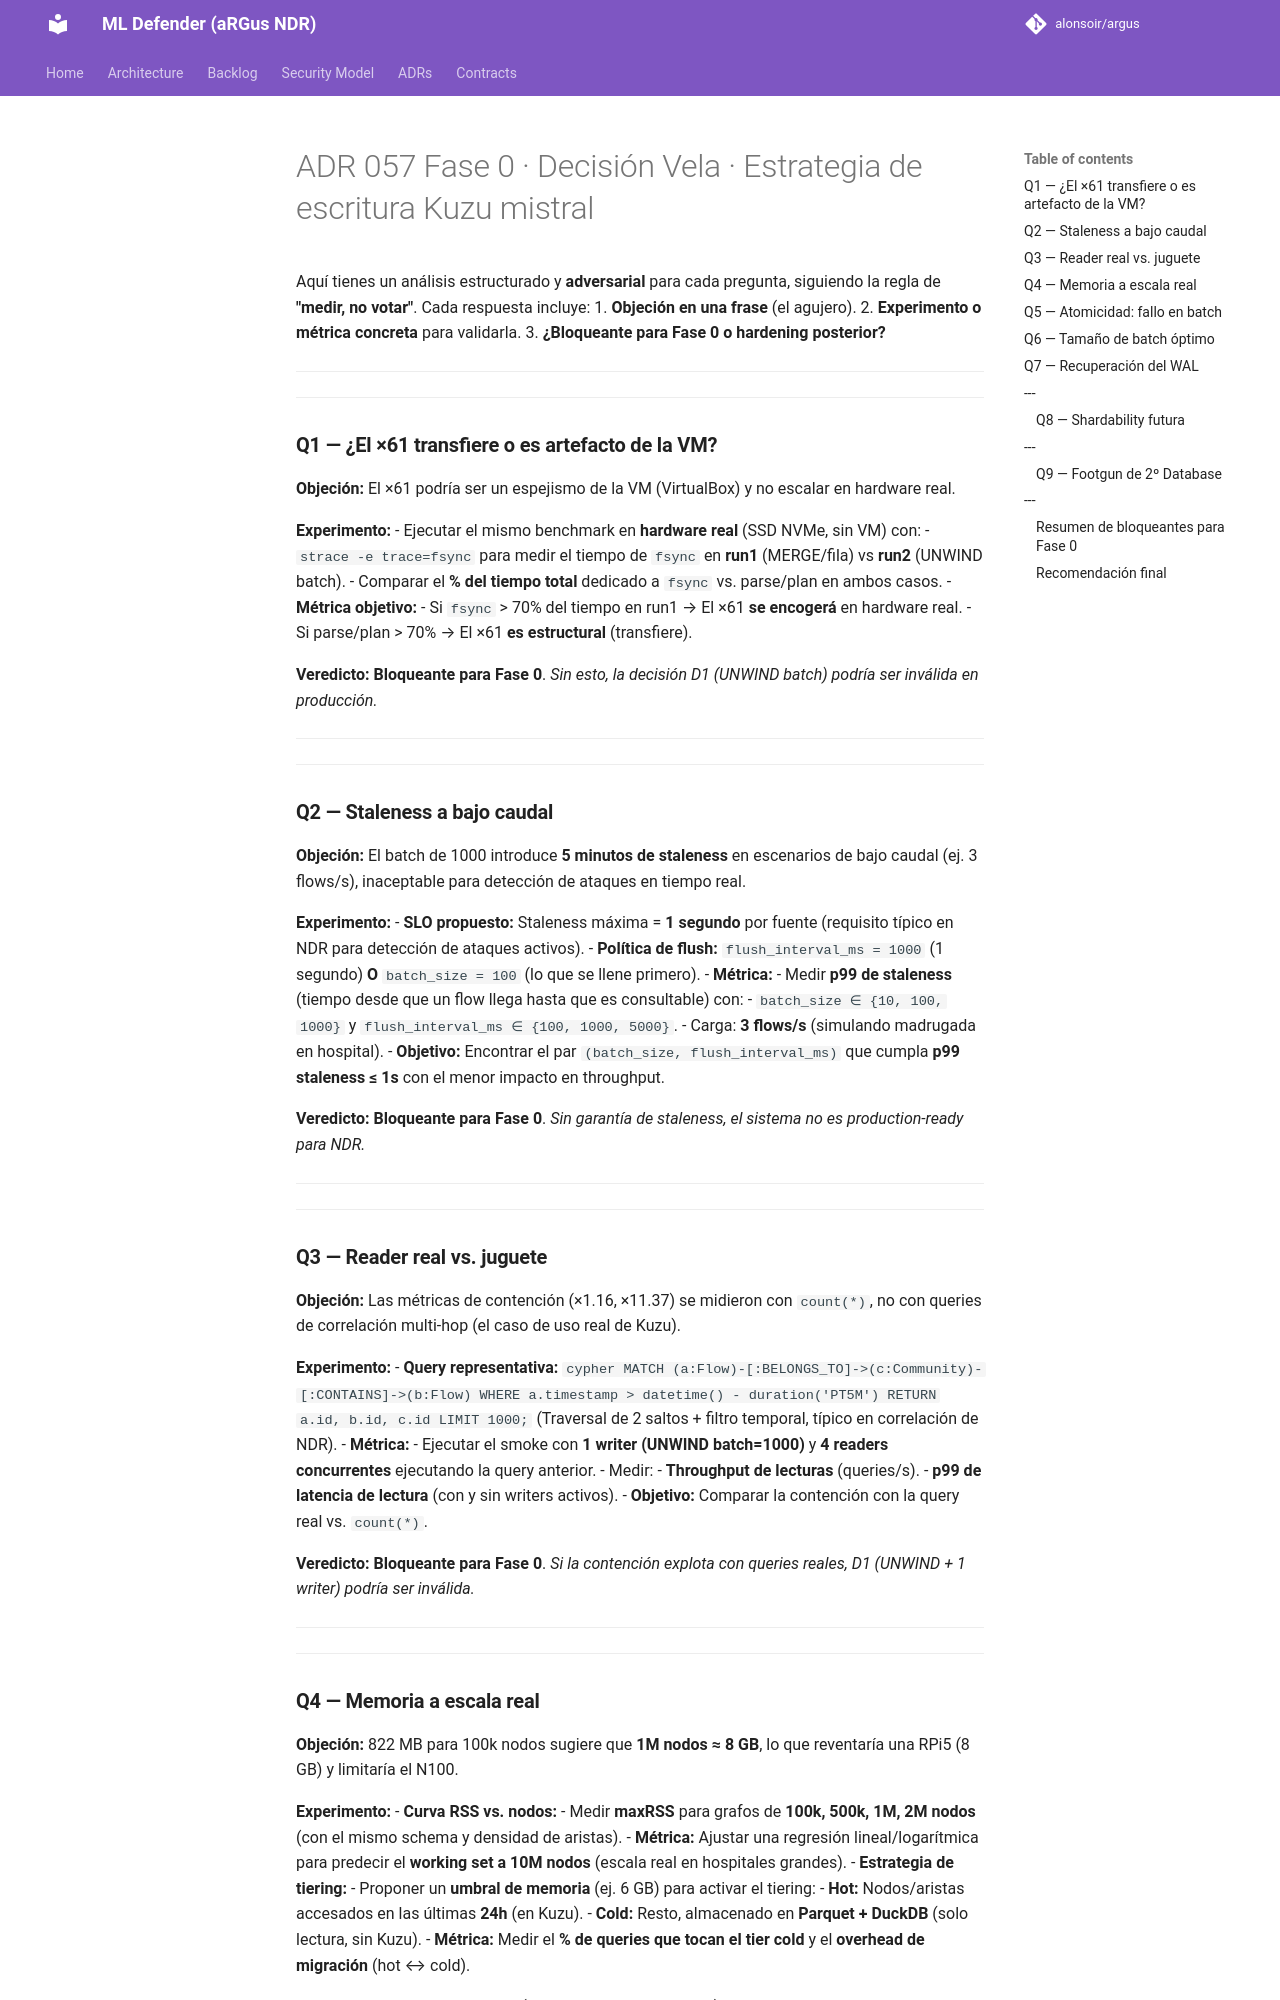

repository: alonsoir/argus · page: council/ADR-057 Fase 0 · Decisión Vela · Estrategia de escritura Kuzu-mistral/index.html · generator: mkdocs

Aquí tienes un análisis estructurado y **adversarial** para cada pregunta, siguiendo la regla de **"medir, no votar"**. Cada respuesta incluye:
1. **Objeción en una frase** (el agujero).
2. **Experimento o métrica concreta** para validarla.
3. **¿Bloqueante para Fase 0 o hardening posterior?**

---

---

### **Q1 — ¿El ×61 transfiere o es artefacto de la VM?**
**Objeción:** El ×61 podría ser un espejismo de la VM (VirtualBox) y no escalar en hardware real.

**Experimento:**
- Ejecutar el mismo benchmark en **hardware real** (SSD NVMe, sin VM) con:
    - `strace -e trace=fsync` para medir el tiempo de `fsync` en **run1** (MERGE/fila) vs **run2** (UNWIND batch).
    - Comparar el **% del tiempo total** dedicado a `fsync` vs. parse/plan en ambos casos.
- **Métrica objetivo:**
    - Si `fsync` > 70% del tiempo en run1 → El ×61 **se encogerá** en hardware real.
    - Si parse/plan > 70% → El ×61 **es estructural** (transfiere).

**Veredicto:** **Bloqueante para Fase 0**.
*Sin esto, la decisión D1 (UNWIND batch) podría ser inválida en producción.*

---

---

### **Q2 — Staleness a bajo caudal**
**Objeción:** El batch de 1000 introduce **5 minutos de staleness** en escenarios de bajo caudal (ej. 3 flows/s), inaceptable para detección de ataques en tiempo real.

**Experimento:**
- **SLO propuesto:** Staleness máxima = **1 segundo** por fuente (requisito típico en NDR para detección de ataques activos).
- **Política de flush:** `flush_interval_ms = 1000` (1 segundo) **O** `batch_size = 100` (lo que se llene primero).
- **Métrica:**
    - Medir **p99 de staleness** (tiempo desde que un flow llega hasta que es consultable) con:
        - `batch_size ∈ {10, 100, 1000}` y `flush_interval_ms ∈ {100, 1000, 5000}`.
        - Carga: **3 flows/s** (simulando madrugada en hospital).
    - **Objetivo:** Encontrar el par `(batch_size, flush_interval_ms)` que cumpla **p99 staleness ≤ 1s** con el menor impacto en throughput.

**Veredicto:** **Bloqueante para Fase 0**.
*Sin garantía de staleness, el sistema no es production-ready para NDR.*

---

---

### **Q3 — Reader real vs. juguete**
**Objeción:** Las métricas de contención (×1.16, ×11.37) se midieron con `count(*)`, no con queries de correlación multi-hop (el caso de uso real de Kuzu).

**Experimento:**
- **Query representativa:**
  ```cypher
  MATCH (a:Flow)-[:BELONGS_TO]->(c:Community)-[:CONTAINS]->(b:Flow)
  WHERE a.timestamp > datetime() - duration('PT5M')
  RETURN a.id, b.id, c.id
  LIMIT 1000;
  ```
  (Traversal de 2 saltos + filtro temporal, típico en correlación de NDR).
- **Métrica:**
    - Ejecutar el smoke con **1 writer (UNWIND batch=1000)** y **4 readers concurrentes** ejecutando la query anterior.
    - Medir:
        - **Throughput de lecturas** (queries/s).
        - **p99 de latencia de lectura** (con y sin writers activos).
    - **Objetivo:** Comparar la contención con la query real vs. `count(*)`.

**Veredicto:** **Bloqueante para Fase 0**.
*Si la contención explota con queries reales, D1 (UNWIND + 1 writer) podría ser inválida.*

---

---
